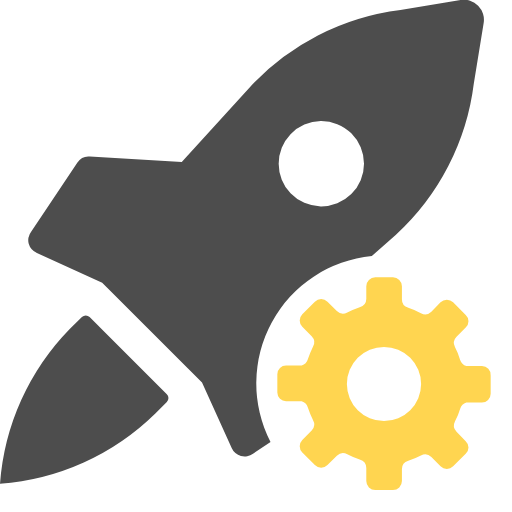
t = 0.00 s
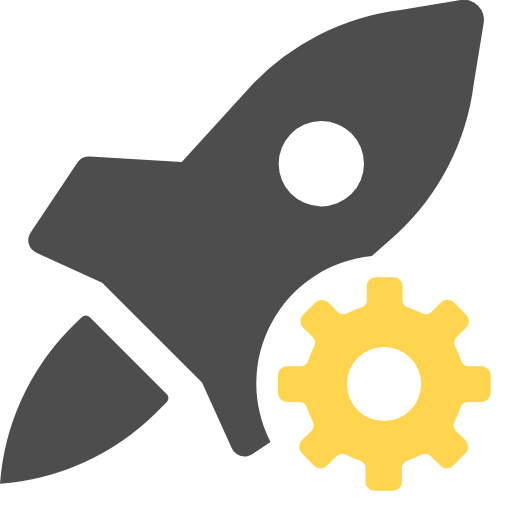
t = 0.50 s
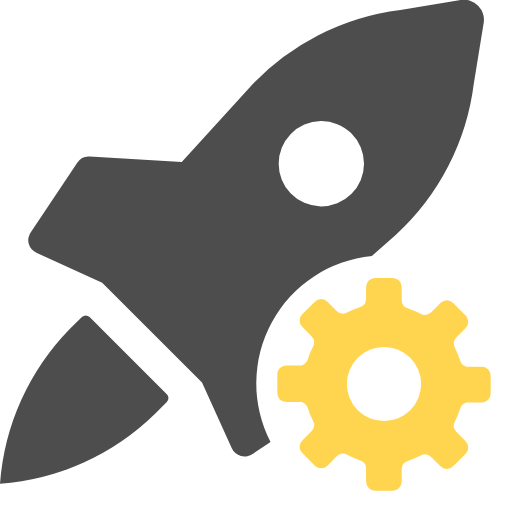
t = 1.00 s
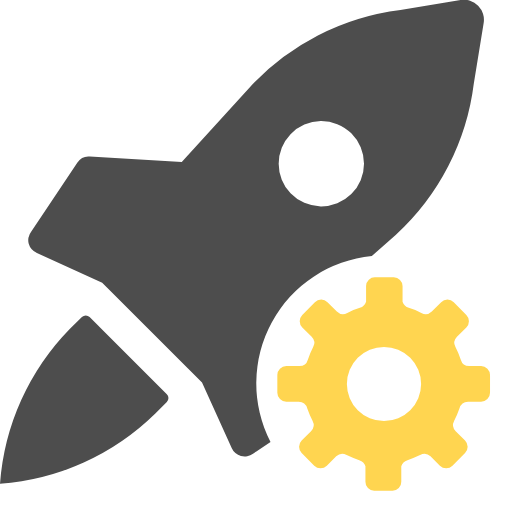
t = 1.50 s

The animated SVG that drew these frames (rendered in a browser with its animation timeline set to each time). Animation: 1 SMIL element (animateTransform=1); one cycle of 2.00 s, repeats indefinitely.

<svg xmlns="http://www.w3.org/2000/svg" viewBox="0 0 24 24"> <defs> <style>.njdi-1,.njdi-4{fill:none}.njdi-1{opacity:0.35}.njdi-2{fill:#4d4d4d}.njdi-3{fill:#ffd550}</style> </defs> <g id="Layer_2"> <g id="Layer_1-2"> <rect class="njdi-1" width="24" height="24"/> <path class="njdi-2" d="M4.2,14.86a.25.25,0,0,0-.36,0l-.56.55A11.6,11.6,0,0,0,0,22.68,11.6,11.6,0,0,0,7.27,19.4l.55-.56a.25.25,0,0,0,0-.36Z"/> <path class="njdi-3" d="M22.59,17.16h-.73a.46.46,0,0,1-.29-.29,3,3,0,0,0-.24-.59.42.42,0,0,1,.07-.49l.43-.44a.4.4,0,0,0,0-.59l-.59-.59a.42.42,0,0,0-.59,0l-.43.44a.42.42,0,0,1-.49.07,4.35,4.35,0,0,0-.59-.25.41.41,0,0,1-.3-.4v-.61a.42.42,0,0,0-.42-.42h-.83a.42.42,0,0,0-.42.42V14a.42.42,0,0,1-.31.4,4.23,4.23,0,0,0-.58.25.42.42,0,0,1-.49-.07l-.44-.44a.42.42,0,0,0-.59,0l-.59.59a.42.42,0,0,0,0,.59l.44.44a.41.41,0,0,1,.06.49,5.19,5.19,0,0,0-.24.59.42.42,0,0,1-.29.29h-.72a.41.41,0,0,0-.42.41v.86a.41.41,0,0,0,.42.41h.72a.42.42,0,0,1,.29.29,5.19,5.19,0,0,0,.24.59.41.41,0,0,1-.06.49l-.44.44a.42.42,0,0,0,0,.59l.59.59a.42.42,0,0,0,.59,0l.44-.44a.42.42,0,0,1,.49-.07,4.23,4.23,0,0,0,.58.25.42.42,0,0,1,.31.4v.61a.42.42,0,0,0,.42.42h.83a.42.42,0,0,0,.42-.42V22a.41.41,0,0,1,.3-.4,4.35,4.35,0,0,0,.59-.25.42.42,0,0,1,.49.07l.43.44a.42.42,0,0,0,.59,0l.59-.59a.4.4,0,0,0,0-.59l-.43-.44a.42.42,0,0,1-.07-.49,3,3,0,0,0,.24-.59.46.46,0,0,1,.29-.29h.73a.41.41,0,0,0,.41-.41v-.86A.41.41,0,0,0,22.59,17.16ZM18,19.74A1.74,1.74,0,1,1,19.74,18,1.74,1.74,0,0,1,18,19.74Z"> <animateTransform attributeName="transform" attributeType="XML" type="rotate" from="0 18 18" to="360 18 18" dur="2s" repeatCount="indefinite"/> </path> <circle class="njdi-4" cx="18" cy="18" r="6"/> <path class="njdi-2" d="M17.43,12l1.13-1a11.57,11.57,0,0,0,3.65-7.09l.46-2.82A.94.94,0,0,0,21.59,0L18.77.47a11.57,11.57,0,0,0-7.09,3.65L8.52,7.59,4.21,7.34a.62.62,0,0,0-.58.28L1.46,10.86a.65.65,0,0,0,.27,1l3.06,1.39,4.68,4.68L10.86,21a.66.66,0,0,0,1,.27l.82-.55A6,6,0,0,1,17.43,12ZM13.62,6.29a2,2,0,1,1,0,2.77A2,2,0,0,1,13.62,6.29Z"/> </g> </g></svg>